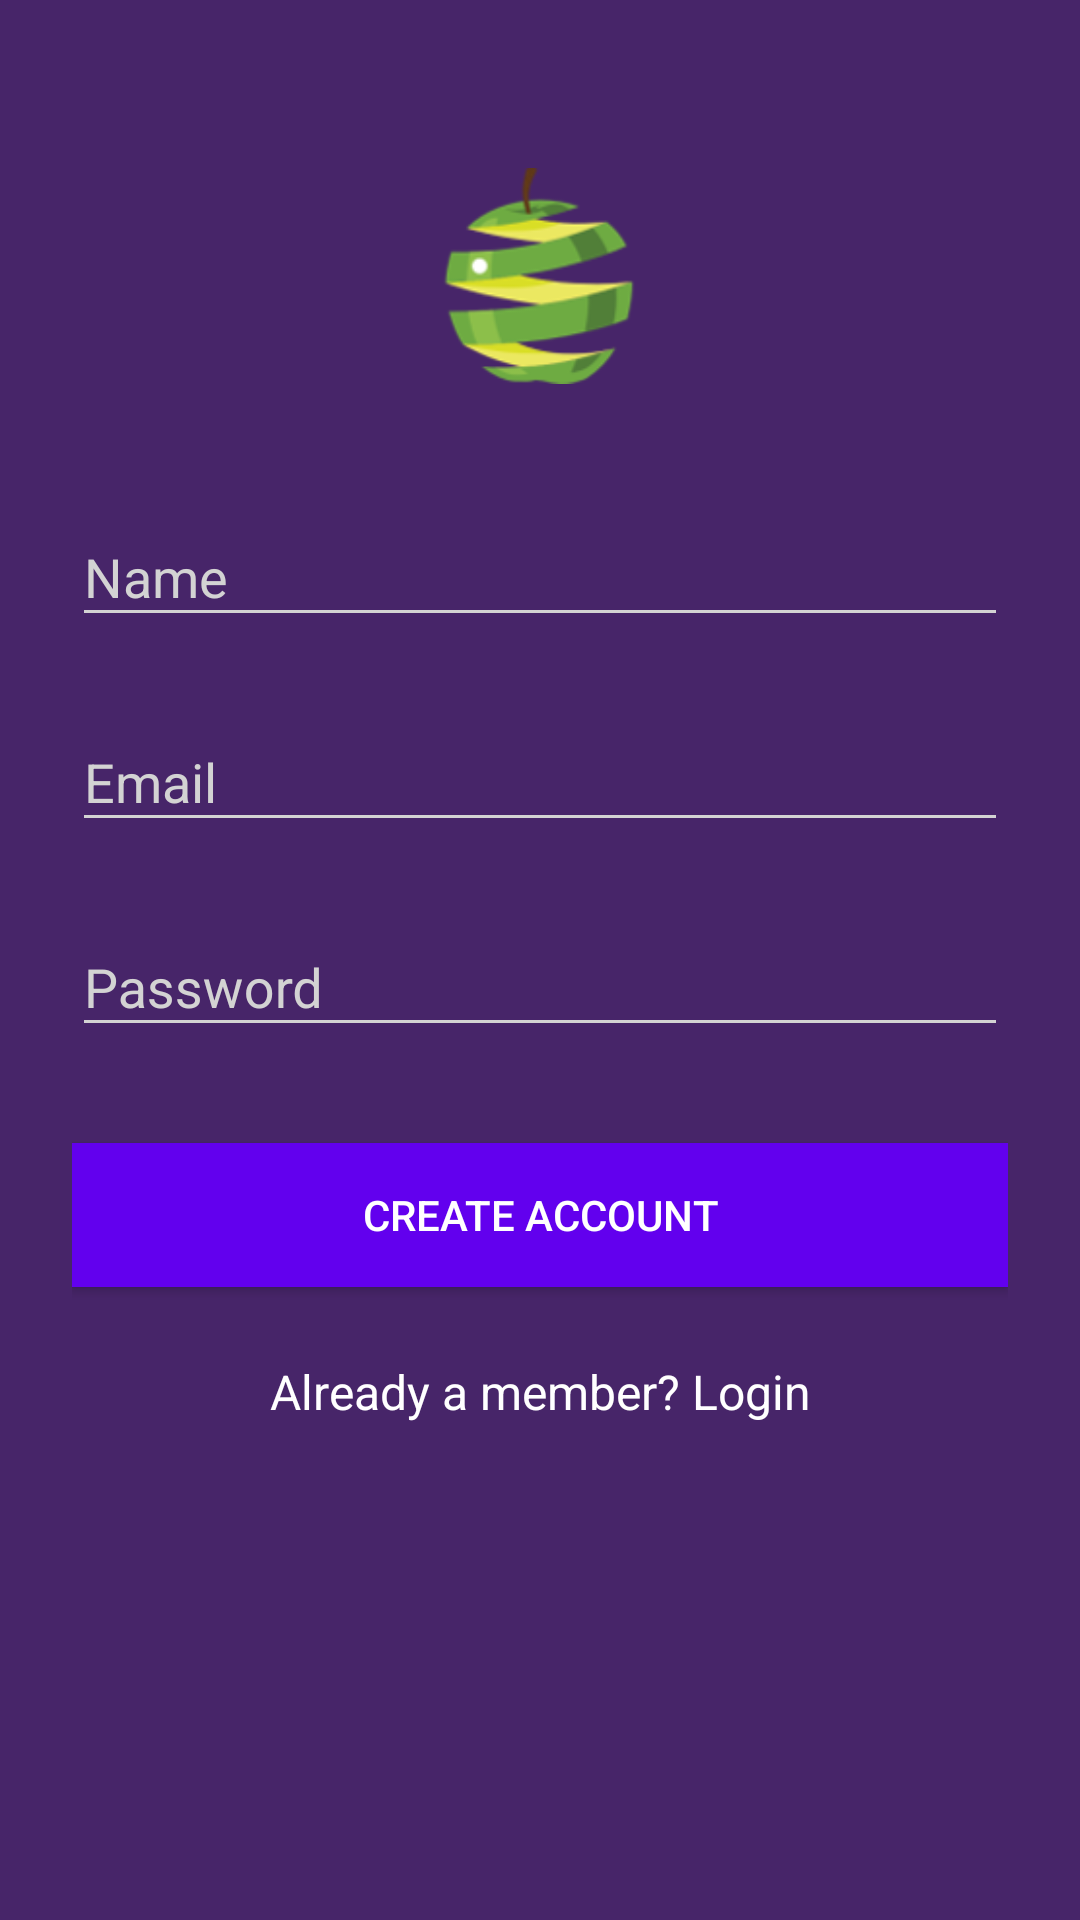

Produce the Android XML layout that renders to this screen, including the resource entries it uses.
<!-- AndroidManifest.xml: application theme AppTheme -->
<!-- res/layout/activity_register.xml -->
<?xml version="1.0" encoding="utf-8"?>
<ScrollView
    xmlns:android="http://schemas.android.com/apk/res/android"
    android:layout_width="fill_parent"
    android:layout_height="fill_parent"
    android:background="#472569"
    android:fitsSystemWindows="true">

    <LinearLayout
        android:layout_width="match_parent"
        android:layout_height="wrap_content"
        android:orientation="vertical"
        android:paddingLeft="24dp"
        android:paddingRight="24dp"
        android:paddingTop="56dp">

        <ImageView
            android:layout_width="wrap_content"
            android:layout_height="72dp"
            android:layout_gravity="center_horizontal"
            android:layout_marginBottom="24dp"
            android:src="@drawable/logo" />

        
        <android.support.design.widget.TextInputLayout
            android:layout_width="match_parent"
            android:layout_height="wrap_content"
            android:foregroundTint="#D3D3D3"
            android:backgroundTint="#D3D3D3"
            android:textColorHint="#D3D3D3"
            android:layout_marginBottom="8dp"
            android:layout_marginTop="8dp">

            <EditText
                android:id="@+id/input_name"
                android:layout_width="match_parent"
                android:layout_height="wrap_content"
                android:textColor="@android:color/white"
                android:foregroundTint="#D3D3D3"
                android:backgroundTint="#D3D3D3"
                android:hint="Name"
                android:textColorHint="#D3D3D3" />
        </android.support.design.widget.TextInputLayout>

        
        <android.support.design.widget.TextInputLayout
            android:layout_width="match_parent"
            android:layout_height="wrap_content"
            android:foregroundTint="#D3D3D3"
            android:backgroundTint="#D3D3D3"
            android:textColorHint="#D3D3D3"
            android:layout_marginBottom="8dp"
            android:layout_marginTop="8dp">

            <EditText
                android:id="@+id/input_email"
                android:layout_width="match_parent"
                android:layout_height="wrap_content"
                android:textColor="@android:color/white"
                android:foregroundTint="#D3D3D3"
                android:backgroundTint="#D3D3D3"
                android:textColorHint="#D3D3D3"
                android:hint="Email"
                android:inputType="textEmailAddress"/>
        </android.support.design.widget.TextInputLayout>

        
        <android.support.design.widget.TextInputLayout
            android:layout_width="match_parent"
            android:layout_height="wrap_content"
            android:foregroundTint="#D3D3D3"
            android:backgroundTint="#D3D3D3"
            android:textColorHint="#D3D3D3"
            android:layout_marginBottom="8dp"
            android:layout_marginTop="8dp">

            <EditText
                android:id="@+id/input_password"
                android:layout_width="match_parent"
                android:layout_height="wrap_content"
                android:hint="Password"
                android:foregroundTint="#D3D3D3"
                android:backgroundTint="#D3D3D3"
                android:textColorHint="#D3D3D3"
                android:inputType="textPassword" />
        </android.support.design.widget.TextInputLayout>

        
        <Button
            android:id="@+id/btn_signup"
            android:layout_width="fill_parent"
            android:layout_height="wrap_content"
            android:layout_marginTop="24dp"
            android:layout_marginBottom="24dp"
            android:padding="12dp"
            android:textColor="@android:color/white"
            android:background="@color/colorPrimary"
            android:text="Create Account"/>

        <TextView
            android:id="@+id/link_login"
            android:layout_width="fill_parent"
            android:layout_height="wrap_content"
            android:layout_marginBottom="24dp"
            android:gravity="center"
            android:textColor="@android:color/white"
            android:text="Already a member? Login"
            android:textSize="16dip" />

    </LinearLayout>
</ScrollView>
<!-- resources referenced by this layout -->
<resources>
  <!-- drawable logo: png bitmap (drawable, 13370 bytes) -->
  <style name="AppTheme" parent="Theme.AppCompat.Light.DarkActionBar">
          
          <item name="colorPrimary">@color/colorPrimary</item>
          <item name="colorPrimaryDark">@color/colorPrimaryDark</item>
          <item name="colorAccent">@color/colorAccent</item>
      </style>
  <!-- not gathered from this repository: default colours our renderer supplied (Android Studio template values) -->
  <color name="colorPrimary">#FF6200EE</color>
  <color name="colorPrimaryDark">#FF3700B3</color>
  <color name="colorAccent">#FF03DAC5</color>
</resources>
